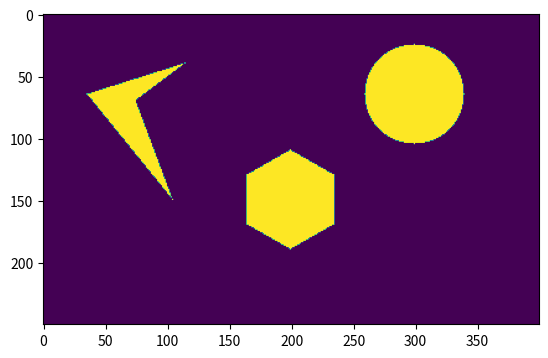

The matplotlib source for this figure:
#!/usr/bin/env python

"""
ENPM661: Project 2

Vishaal Kanna Sivakumar (vishaal@terpmail.umd.edu)
M.Eng. Student, Robotics
University of Maryland, College Park

"""

import numpy as np
import matplotlib.pyplot as plt

def map_gen():
	map = np.zeros((250,400))
	for y in range(1,map.shape[0]+1):
		for x in range(1, map.shape[1]+1):
			if x>=165 and x<=235 and ((map.shape[0]-140-map.shape[0]+120)/(200-235))*(x-235)+map.shape[0]-120<=y and ((map.shape[0]-140-map.shape[0]+120)/(200-165))*(x-165)+map.shape[0]-120<=y and ((map.shape[0]-80-map.shape[0]+60)/(165-200))*(x-200)+map.shape[0]-60>=y and ((map.shape[0]-80-map.shape[0]+60)/(235-200))*(x-200)+map.shape[0]-60>=y:
				map[y-1][x-1]=1
			if ((map.shape[0]-210-map.shape[0]+185)/(115-36))*(x-36)+map.shape[0]-185<=y and ((map.shape[0]-100-map.shape[0]+185)/(105-36))*(x-36)+map.shape[0]-185>=y and (((map.shape[0]-210-map.shape[0]+180)/(115-75))*(x-75)+map.shape[0]-180>=y or ((map.shape[0]-180-map.shape[0]+100)/(75-105))*(x-105)+map.shape[0]-100<=y):
				map[y-1][x-1]=1
			if (x-300)**2+(y-map.shape[0]+185)**2<=40**2:
				map[y-1][x-1]=1
	return map

def main():
	map = map_gen()
	plt.imshow(map)
	plt.show()

if __name__ == '__main__':
	main()